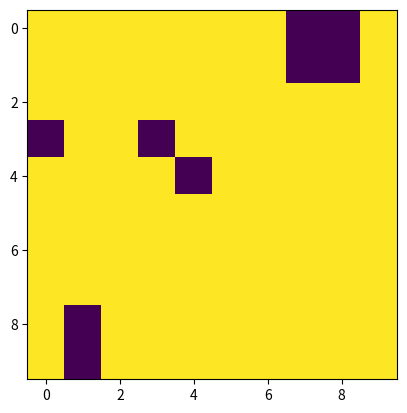

Write Python code to recreate this figure.
"""creates an object with the zero level set definition"""
import numpy as np


class ZeroLevelSet(object):
    """Creates the zero level set object with its attributes

    Parameters
    ----------
    region : func(x, y) or list of tuples
        region that defines the level
        set the zero level set defines the discontinuity interface. Or
        list of tuples with (xc, yc, r) of circles.
    x_domain : list
        domian defined by (x_domain[0], x_domain[1]).
    y_domain : list
        same as x.
    num_div : float, optional
        number of division for defining the
        level set, the greater the value more precisa the interface
        will be defined.

    Attributes
    ----------
    grid_x : numpy array
        2d array shape (num_div, num_div)
        with grid value for x direction.
    grid_y : numpy array
        same as x for y direction
    mask : numpy array
        2d array shape (num_div, num_div) with
        -1 and 1 where the points between these two values define the
        discontinuity interface.

    """
    def __init__(self, region, x_domain, y_domain, num_div=50,
                 matrix=1, reinforcement=-1, material=None):
        self.grid_x, self.grid_y = np.meshgrid(np.linspace(x_domain[0],
                                                           x_domain[1],
                                                           num_div),
                                               np.linspace(y_domain[0],
                                                           y_domain[1],
                                                           num_div))
        # flip the grid so it agrees with cartesian coordinates
        self.grid_x = np.flipud(self.grid_x)
        self.grid_y = np.flipud(self.grid_y)

        ls = 0
        if callable(region):
            ls = region(self.grid_x, self.grid_y)
        elif type(region) is list:
            for xc, yc, r in region:
                mask = (self.grid_x - xc)**2 + (self.grid_y - yc)**2 <= r**2
                ls += mask.astype(int)
            ls = (-ls + 1 / 2) * 2

        # be careful with 0 division, converting it to 0.
        with np.errstate(divide='ignore', invalid='ignore'):
            self.mask = np.nan_to_num(ls / abs(ls))

        if material is not None:
            self.material = material


if __name__ == '__main__':
    # def func(x, y):
    #     return (x - 2)* + (y - 2)**2 - 1.8**2
    # z_ls = ZeroLevelSet(func, [0, 2], [0, 2], num_div=3)
    # print(z_ls.mask)
    # [[ 1.  1.  1.]
    #  [ 1. -1. -1.]
    #  [ 1. -1. -1.]]
    # z_ls = ZeroLevelSet([(1, 1, .2),
    #                (2, 2, .2),
    #                (.2, 1.5, .5)],
    #               [0, 2], [0, 2], num_div=10)
    # print(z_ls.mask)
    # [[ 1.  1.  1.  1.  1.  1.  1.  1.  1. -1.]
    #  [-1. -1. -1.  1.  1.  1.  1.  1.  1.  1.]
    #  [-1. -1. -1. -1.  1.  1.  1.  1.  1.  1.]
    #  [-1. -1. -1. -1.  1.  1.  1.  1.  1.  1.]
    #  [-1. -1. -1.  1. -1. -1.  1.  1.  1.  1.]
    #  [ 1.  1.  1.  1. -1. -1.  1.  1.  1.  1.]
    #  [ 1.  1.  1.  1.  1.  1.  1.  1.  1.  1.]
    #  [ 1.  1.  1.  1.  1.  1.  1.  1.  1.  1.]
    #  [ 1.  1.  1.  1.  1.  1.  1.  1.  1.  1.]
    #  [ 1.  1.  1.  1.  1.  1.  1.  1.  1.  1.]]
    samplesize = 10
    np.random.seed(1)
    r = np.random.randn(samplesize) / 10.  # normal dist
    c = np.random.uniform(0, 2, size=(samplesize, 2))
    region = [(xc, yc, ri) for [xc, yc], ri in zip(c, r)]
    z_ls = ZeroLevelSet(region, [0, 2], [0, 2], num_div=10)
    print(z_ls.mask)
    import matplotlib.pyplot as plt
    plt.imshow(z_ls.mask)
    plt.show()
